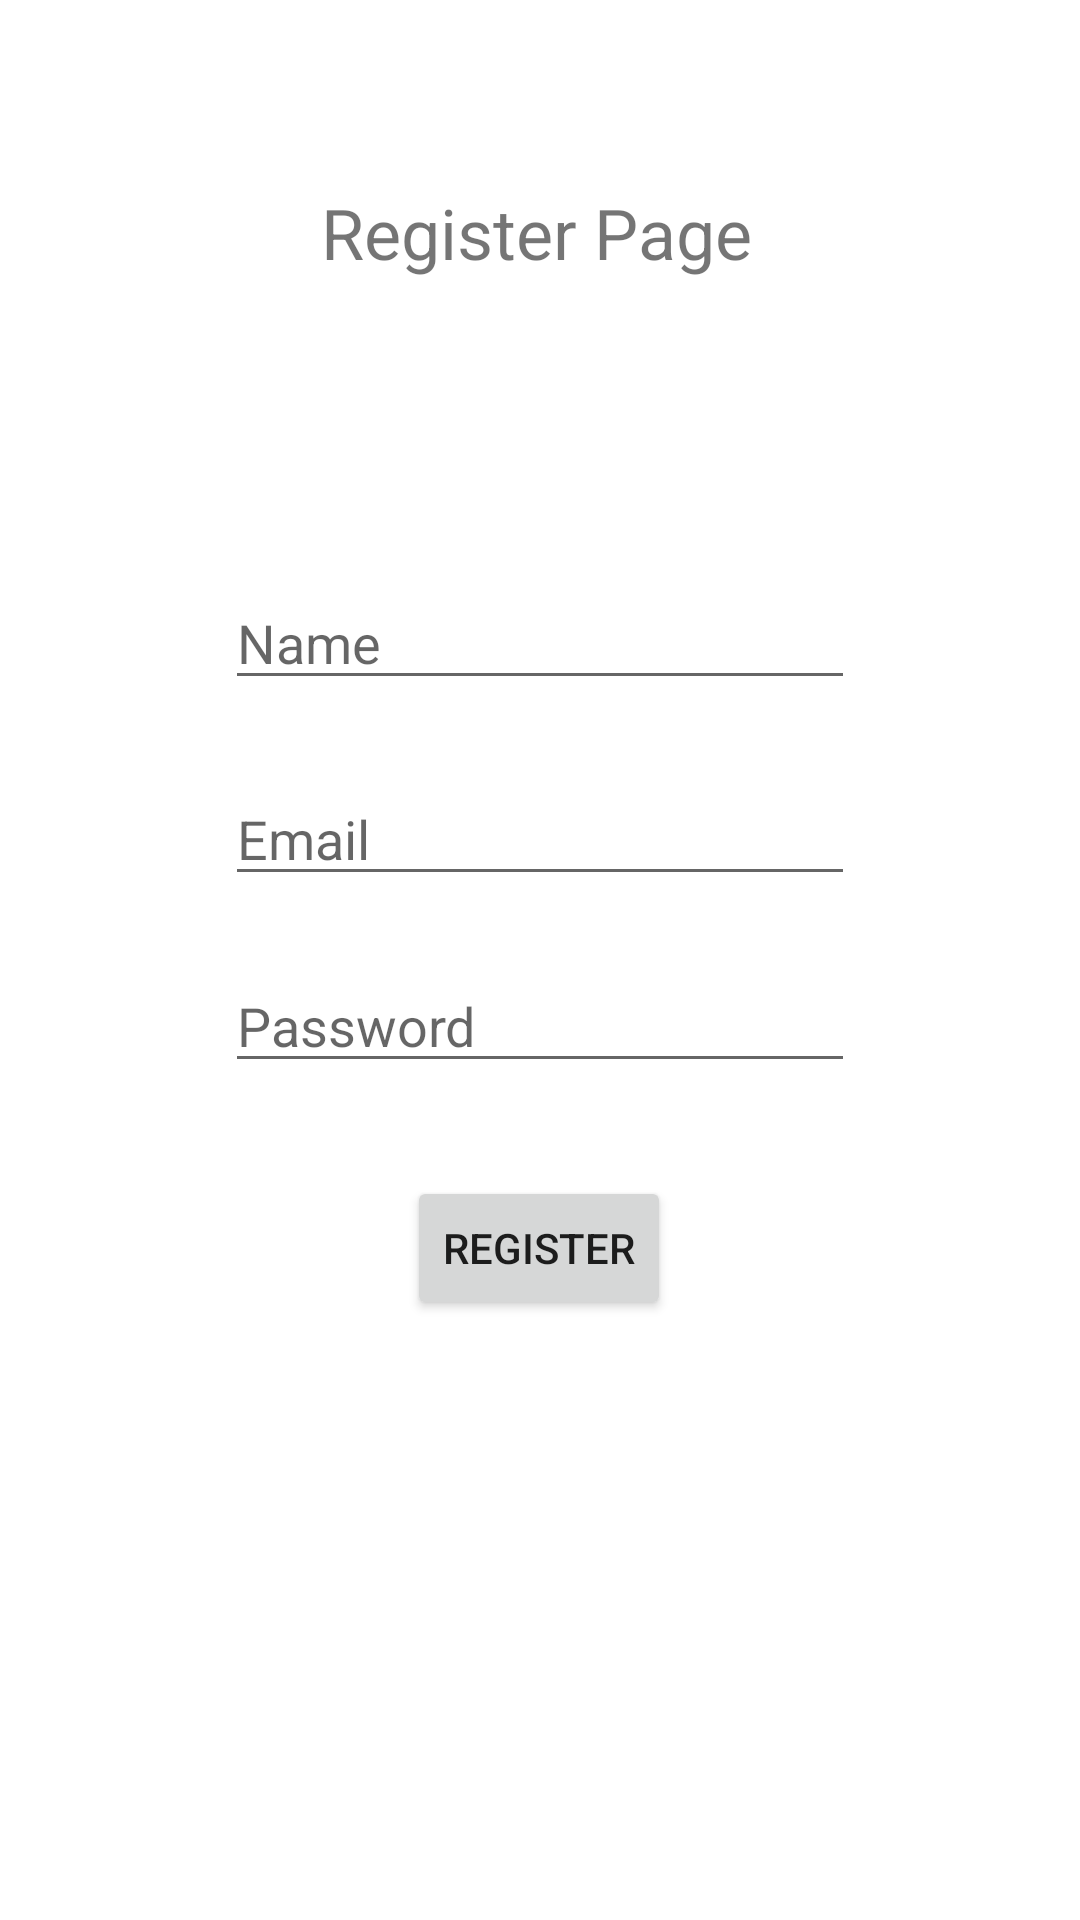

Reconstruct the res/layout file that produces this screen, plus the resources it refers to.
<!-- AndroidManifest.xml: application theme Theme.FlexZoneCodePathGroupProject -->
<!-- res/layout/register_page.xml -->
<?xml version="1.0" encoding="utf-8"?>
<androidx.constraintlayout.widget.ConstraintLayout xmlns:android="http://schemas.android.com/apk/res/android"
    xmlns:app="http://schemas.android.com/apk/res-auto"
    xmlns:tools="http://schemas.android.com/tools"
    android:layout_width="match_parent"
    android:layout_height="match_parent">

    <EditText
        android:id="@+id/editTextTextPersonName"
        android:layout_width="wrap_content"
        android:layout_height="wrap_content"
        android:layout_marginStart="101dp"
        android:layout_marginTop="97dp"
        android:layout_marginEnd="101dp"
        android:ems="10"
        android:hint="Name"
        android:inputType="textPersonName"
        app:layout_constraintEnd_toEndOf="parent"
        app:layout_constraintStart_toStartOf="parent"
        app:layout_constraintTop_toBottomOf="@+id/textView3" />

    <EditText
        android:id="@+id/editTextTextPersonName2"
        android:layout_width="wrap_content"
        android:layout_height="wrap_content"
        android:layout_marginStart="101dp"
        android:layout_marginTop="24dp"
        android:layout_marginEnd="101dp"
        android:ems="10"
        android:hint="Email"
        android:inputType="textPersonName"
        app:layout_constraintEnd_toEndOf="parent"
        app:layout_constraintStart_toStartOf="parent"
        app:layout_constraintTop_toBottomOf="@+id/editTextTextPersonName" />

    <Button
        android:id="@+id/button3"
        android:layout_width="wrap_content"
        android:layout_height="wrap_content"
        android:layout_marginStart="152dp"
        android:layout_marginTop="31dp"
        android:layout_marginEnd="153dp"
        android:text="Register"
        app:layout_constraintEnd_toEndOf="parent"
        app:layout_constraintStart_toStartOf="parent"
        app:layout_constraintTop_toBottomOf="@+id/editTextTextPersonName3" />

    <TextView
        android:id="@+id/textView3"
        android:layout_width="146dp"
        android:layout_height="33dp"
        android:layout_marginStart="133dp"
        android:layout_marginTop="62dp"
        android:layout_marginEnd="133dp"
        android:layout_marginBottom="97dp"
        android:text="Register Page"
        app:autoSizeTextType="uniform"
        app:layout_constraintBottom_toTopOf="@+id/editTextTextPersonName"
        app:layout_constraintEnd_toEndOf="parent"
        app:layout_constraintStart_toStartOf="parent"
        app:layout_constraintTop_toTopOf="parent" />

    <EditText
        android:id="@+id/editTextTextPersonName3"
        android:layout_width="wrap_content"
        android:layout_height="wrap_content"
        android:layout_marginStart="101dp"
        android:layout_marginTop="21dp"
        android:layout_marginEnd="101dp"
        android:ems="10"
        android:hint="Password"
        android:inputType="textPersonName"
        app:layout_constraintEnd_toEndOf="parent"
        app:layout_constraintStart_toStartOf="parent"
        app:layout_constraintTop_toBottomOf="@+id/editTextTextPersonName2" />

</androidx.constraintlayout.widget.ConstraintLayout>
<!-- resources referenced by this layout -->
<resources>
  <style name="Theme.FlexZoneCodePathGroupProject" parent="Theme.MaterialComponents.DayNight.DarkActionBar">
          
          <item name="colorPrimary">@color/teal_700</item>
          <item name="colorPrimaryVariant">@color/teal_200</item>
          <item name="colorOnPrimary">@color/white</item>
          
          <item name="colorSecondary">@color/teal_200</item>
          <item name="colorSecondaryVariant">@color/teal_700</item>
          <item name="colorOnSecondary">@color/black</item>
          
          <item name="android:statusBarColor" tools:targetApi="l">?attr/colorPrimaryVariant</item>
          
      </style>
  <!-- not gathered from this repository: default colours our renderer supplied (Android Studio template values) -->
  <color name="teal_200">#FF03DAC5</color>
  <color name="teal_700">#FF018786</color>
  <color name="black">#FF000000</color>
  <color name="white">#FFFFFFFF</color>
</resources>
